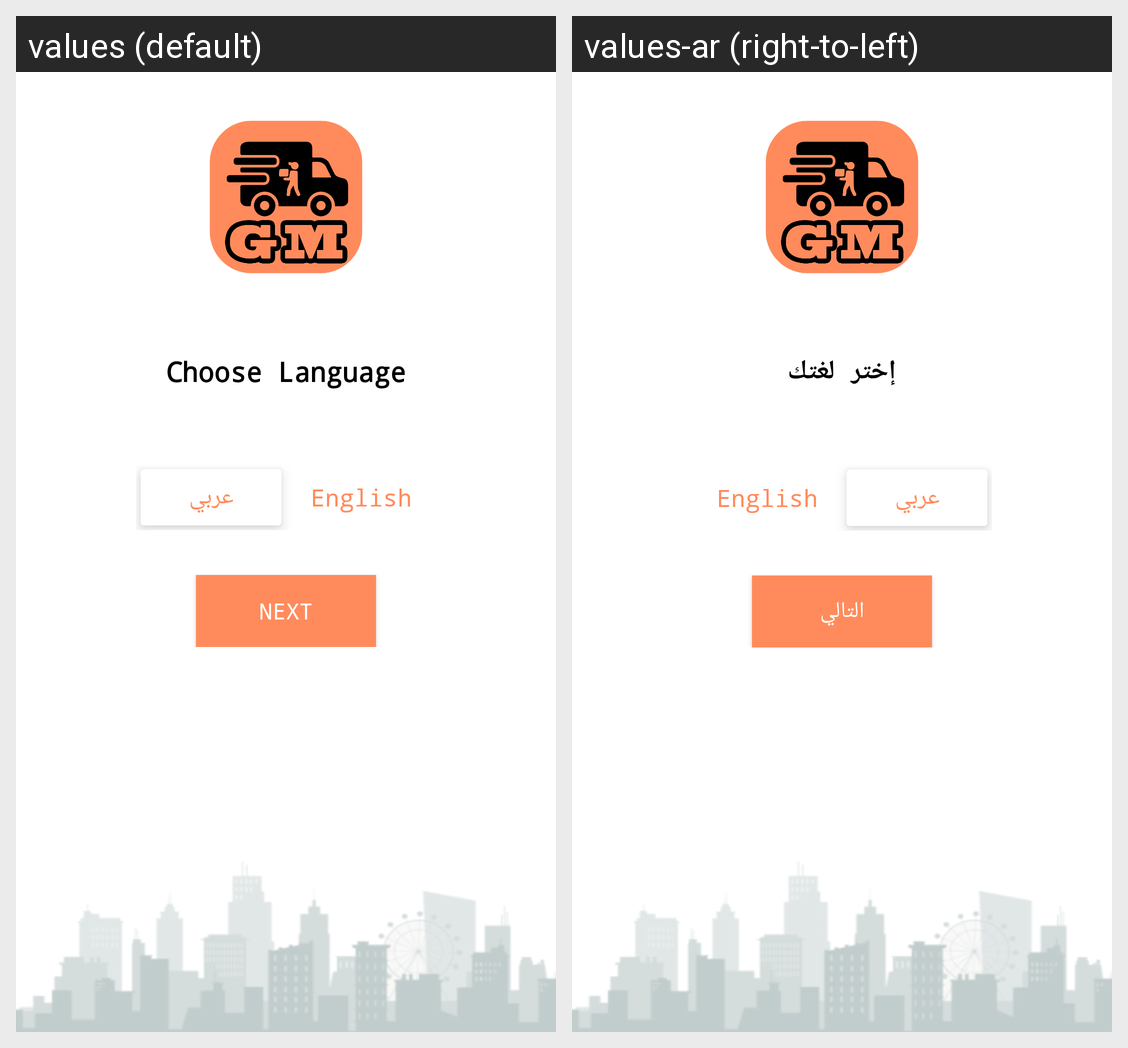

For this localized Android screen grid, give each drawn string resource with its value in every locale shown.
Android screen res/layout/language_layout.xml rendered under 2 locales, left to right: values (default), values-ar (right-to-left). Device: Nexus 5 (rendered at 1080×1920; each locale shown at half size, 540×960, under a caption strip naming it); theme AppTheme.
Strings drawn on this screen, with the default value and each locale's value (text and hints the layout hard-codes, and strings that could not be matched under every locale, appear in the picture but are not listed):

choose_language
  values: Choose Language
  values-ar: إختر لغتك

next
  values: next
  values-ar: التالي
